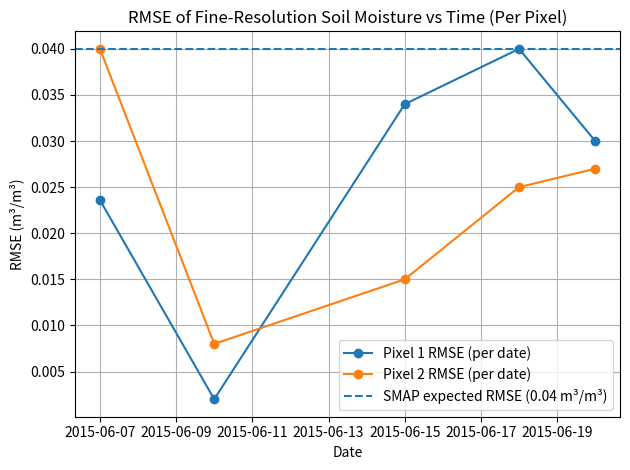

Write the Python code that produced this figure.
"""RMSE vs time plot for fine-resolution soil moisture validation (per pixel).

This script computes the per-date RMSE for two collocated fine-resolution pixels
independently (no combination/averaging across pixels) and plots both time series
together with the SMAP expected accuracy threshold.
"""

from datetime import datetime
from typing import List, Tuple

import matplotlib.pyplot as plt
import numpy as np


SMAP_EXPECTED_RMSE = 0.04  # m3/m3
DATE_FORMAT = "%Y%m%d"


def parse_dates(date_strings: List[str]) -> List[datetime]:
    """Converts date strings to datetime objects.

    Args:
        date_strings: List of dates in YYYYMMDD format.

    Returns:
        List of datetime objects.
    """
    return [datetime.strptime(date, DATE_FORMAT) for date in date_strings]


def compute_rmse_per_date_single_pixel(
    sm_est: np.ndarray,
    sm_ref: np.ndarray,
) -> np.ndarray:
    """Computes per-date RMSE for a single pixel.

    Note: With one observation per date, RMSE reduces to absolute error per date.

    Args:
        sm_est: Estimated soil moisture for the pixel (%).
        sm_ref: Reference soil moisture for the pixel (%).

    Returns:
        Per-date RMSE values in m3/m3.
    """
    if sm_est.shape != sm_ref.shape:
        raise ValueError("sm_est and sm_ref must have the same shape.")

    rmse_percent = np.sqrt((sm_est - sm_ref) ** 2)
    return rmse_percent / 100.0  # Convert % to m3/m3


def compute_two_pixel_rmse_time_series(
    sm1_est: np.ndarray,
    sm1_ref: np.ndarray,
    sm2_est: np.ndarray,
    sm2_ref: np.ndarray,
) -> Tuple[np.ndarray, np.ndarray]:
    """Computes per-date RMSE time series independently for two pixels.

    Args:
        sm1_est: Estimated soil moisture for pixel 1 (%).
        sm1_ref: Reference soil moisture for pixel 1 (%).
        sm2_est: Estimated soil moisture for pixel 2 (%).
        sm2_ref: Reference soil moisture for pixel 2 (%).

    Returns:
        Tuple (rmse_pixel_1, rmse_pixel_2) in m3/m3.
    """
    rmse_p1 = compute_rmse_per_date_single_pixel(sm1_est, sm1_ref)
    rmse_p2 = compute_rmse_per_date_single_pixel(sm2_est, sm2_ref)
    return rmse_p1, rmse_p2


def plot_two_pixel_rmse_time_series(
    dates: List[datetime],
    rmse_p1: np.ndarray,
    rmse_p2: np.ndarray,
    output_path: str,
) -> None:
    """Plots two RMSE time series (one per pixel) with SMAP reference threshold.

    Args:
        dates: List of datetime objects.
        rmse_p1: Per-date RMSE values for pixel 1 in m3/m3.
        rmse_p2: Per-date RMSE values for pixel 2 in m3/m3.
        output_path: Path to save the output figure.
    """
    if len(dates) != rmse_p1.size or len(dates) != rmse_p2.size:
        raise ValueError("dates, rmse_p1, and rmse_p2 must have matching lengths.")

    plt.figure()
    plt.plot(dates, rmse_p1, marker="o", label="Pixel 1 RMSE (per date)")
    plt.plot(dates, rmse_p2, marker="o", label="Pixel 2 RMSE (per date)")

    plt.axhline(
        SMAP_EXPECTED_RMSE,
        linestyle="--",
        label="SMAP expected RMSE (0.04 m³/m³)",
    )

    plt.xlabel("Date")
    plt.ylabel("RMSE (m³/m³)")
    plt.title("RMSE of Fine-Resolution Soil Moisture vs Time (Per Pixel)")
    plt.legend()
    plt.grid(True)
    plt.tight_layout()

    plt.savefig(output_path, dpi=300)
    plt.show()


def main() -> None:
    """Main execution function."""
    date_strings = ["20150607", "20150610", "20150615", "20150618", "20150620"]
    dates = parse_dates(date_strings)

    # Pixel 1 soil moisture values (%)
    sm1_est = np.array([10.8, 8.7, 9.0, 10.0, 8.0])
    sm1_ref = np.array([13.16, 8.5, 5.6, 14.0, 5.0])

    # Pixel 2 soil moisture values (%)
    sm2_est = np.array([22.0, 14.8, 16.8, 13.5, 12.3])
    sm2_ref = np.array([26.0, 14.0, 18.3, 16.0, 15.0])

    rmse_p1, rmse_p2 = compute_two_pixel_rmse_time_series(
        sm1_est,
        sm1_ref,
        sm2_est,
        sm2_ref,
    )

    plot_two_pixel_rmse_time_series(
        dates,
        rmse_p1,
        rmse_p2,
        output_path="rmse_groundtruth_pixel1_pixel2.png",
    )


if __name__ == "__main__":
    main()
